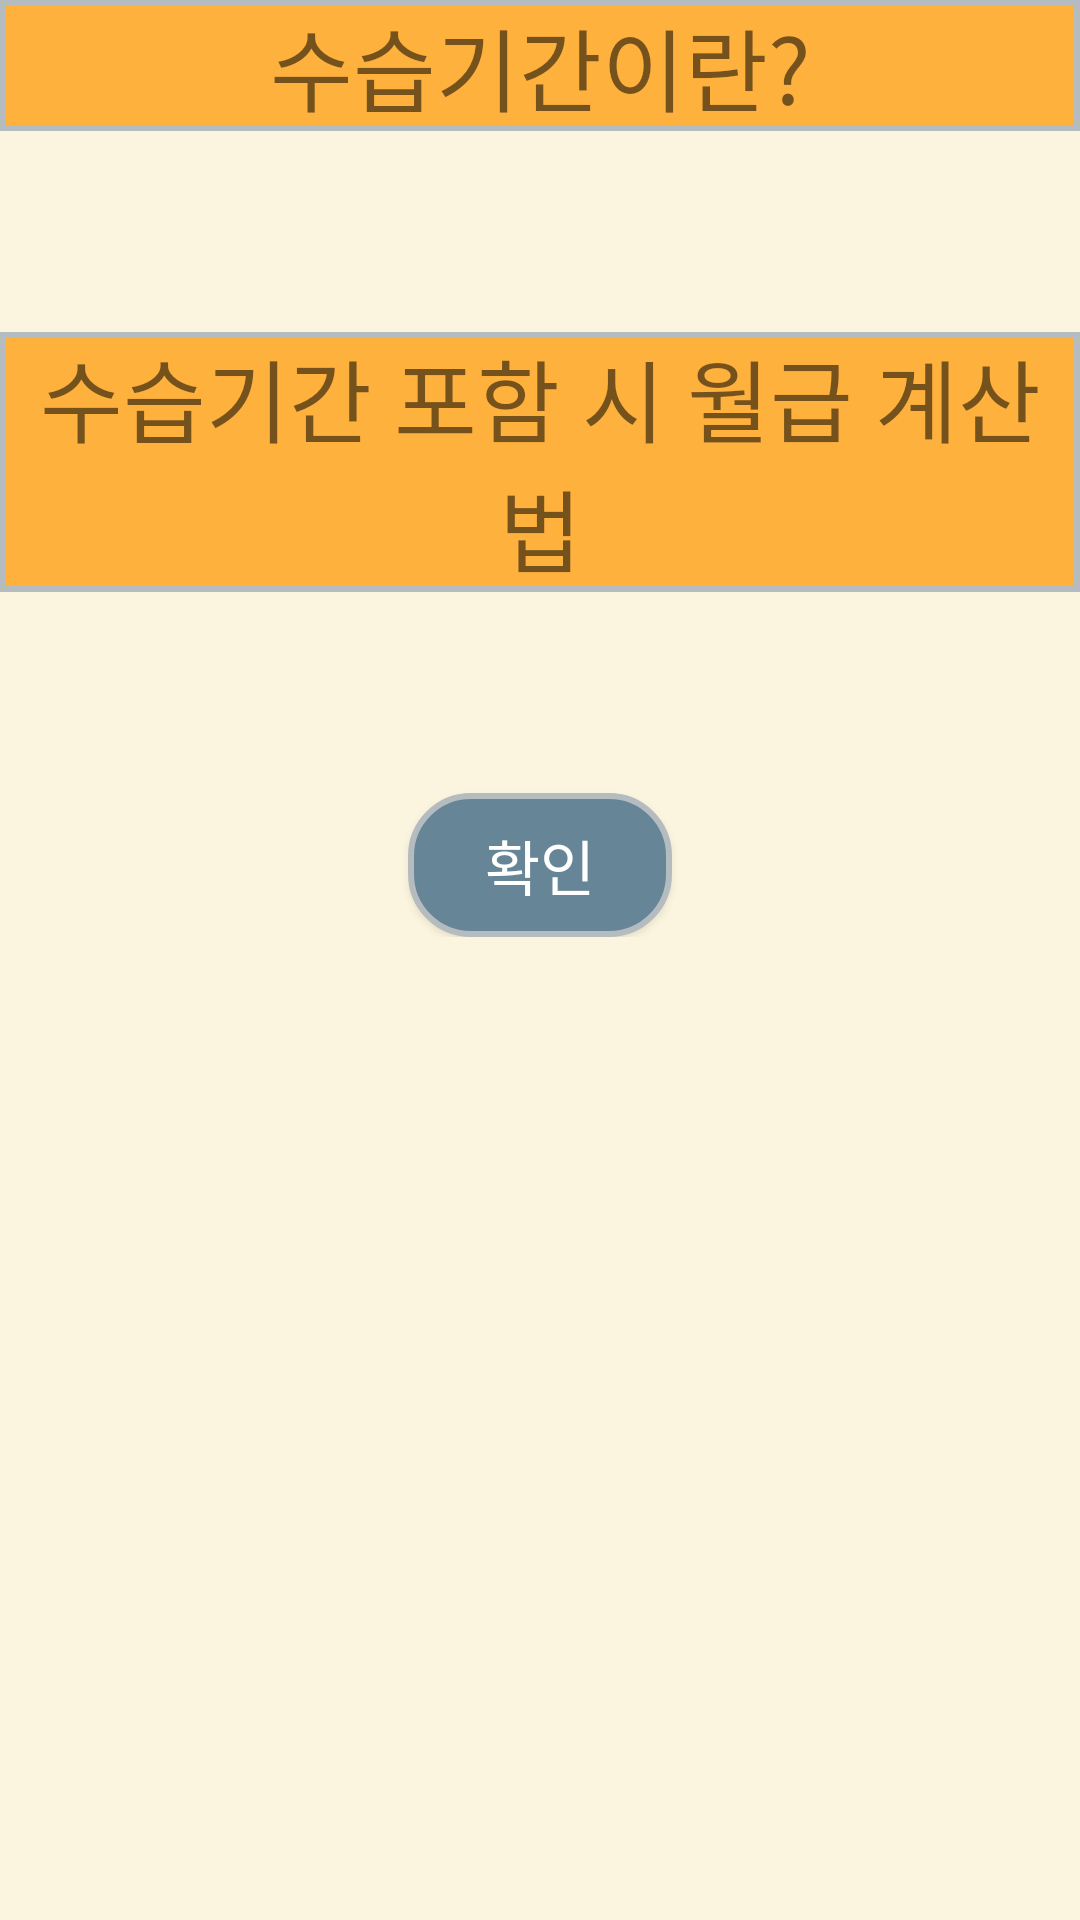

This screen was rendered from an Android layout file. Write that file and the resources it references.
<!-- AndroidManifest.xml: application theme AppTheme -->
<!-- res/layout/probation_period_help.xml -->
<?xml version="1.0" encoding="utf-8"?>
<ScrollView xmlns:android="http://schemas.android.com/apk/res/android"
    android:layout_width="300dp"
    android:layout_height="300dp"
    xmlns:tools="http://schemas.android.com/tools"
    android:background="#fbf5df"
    android:focusedByDefault="true"
    android:orientation="vertical"
    tools:context=".partTimeContent_help_Breaktime">

    <LinearLayout
        android:layout_width="match_parent"
        android:layout_height="match_parent"
        android:orientation="vertical">

        <TextView
            android:layout_width="match_parent"
            android:layout_height="wrap_content"
            android:layout_marginBottom="20dp"
            android:background="@drawable/smalltitles"
            android:fontFamily="@font/font"
            android:gravity="center"
            android:text="수습기간이란?"
            android:textSize="30dp"/>

        <TextView
            android:id="@+id/txt_probation_period_mean"
            android:layout_width="match_parent"
            android:layout_height="wrap_content"
            android:layout_marginBottom="20dp"
            android:fontFamily="@font/font"
            android:textSize="20dp"/>

        <TextView
            android:layout_width="match_parent"
            android:layout_height="wrap_content"
            android:layout_marginBottom="20dp"
            android:background="@drawable/smalltitles"
            android:fontFamily="@font/font"
            android:gravity="center"
            android:text="수습기간 포함 시 월급 계산법"
            android:textSize="30dp"/>

        <TextView
            android:id="@+id/txt_probation_period_calculate"
            android:layout_width="match_parent"
            android:layout_height="wrap_content"
            android:layout_marginBottom="20dp"
            android:fontFamily="@font/font"
            android:textSize="20dp"/>

        <Button
            android:id="@+id/btn_help_probationperiod_ok"
            android:layout_width="wrap_content"
            android:layout_height="wrap_content"
            android:layout_gravity="center"
            android:background="@drawable/totalbuttonshape"
            android:text="확인"
            android:textColor="#ffffff"
            android:textSize="20dp" />
    </LinearLayout>
</ScrollView>
<!-- resources referenced by this layout -->
<resources>
  <!-- drawable smalltitles (drawable) -->
  <?xml version="1.0" encoding="utf-8"?>
  <shape xmlns:android="http://schemas.android.com/apk/res/android"
      android:shape="rectangle" >
      <solid  android:color="#FFB13E"/>
      <stroke android:width="2dp"
          android:color="#B5BCBF"/>
  </shape>
  <!-- drawable totalbuttonshape (drawable) -->
  <?xml version="1.0" encoding="utf-8"?>
  <shape xmlns:android="http://schemas.android.com/apk/res/android"
      android:shape="rectangle" >
      <solid  android:color="#668597"/>
      <corners
          android:bottomLeftRadius="20dp"
          android:bottomRightRadius="20dp"
          android:topLeftRadius="20dp"
          android:topRightRadius="20dp"/>
      <stroke android:width="2dp"
          android:color="#B5BCBF"/>
  </shape>
  <style name="AppTheme" parent="Theme.AppCompat.Light.DarkActionBar">
          
          <item name="colorPrimary">@color/colorPrimary</item>
          <item name="colorPrimaryDark">@color/colorPrimaryDark</item>
          <item name="colorAccent">@color/colorAccent</item>
          <item name="windowActionBar">false</item>
          <item name="windowNoTitle">true</item>
      </style>
  <color name="colorPrimary">#6200EE</color>
  <color name="colorPrimaryDark">#3700B3</color>
  <color name="colorAccent">#03DAC5</color>
</resources>
